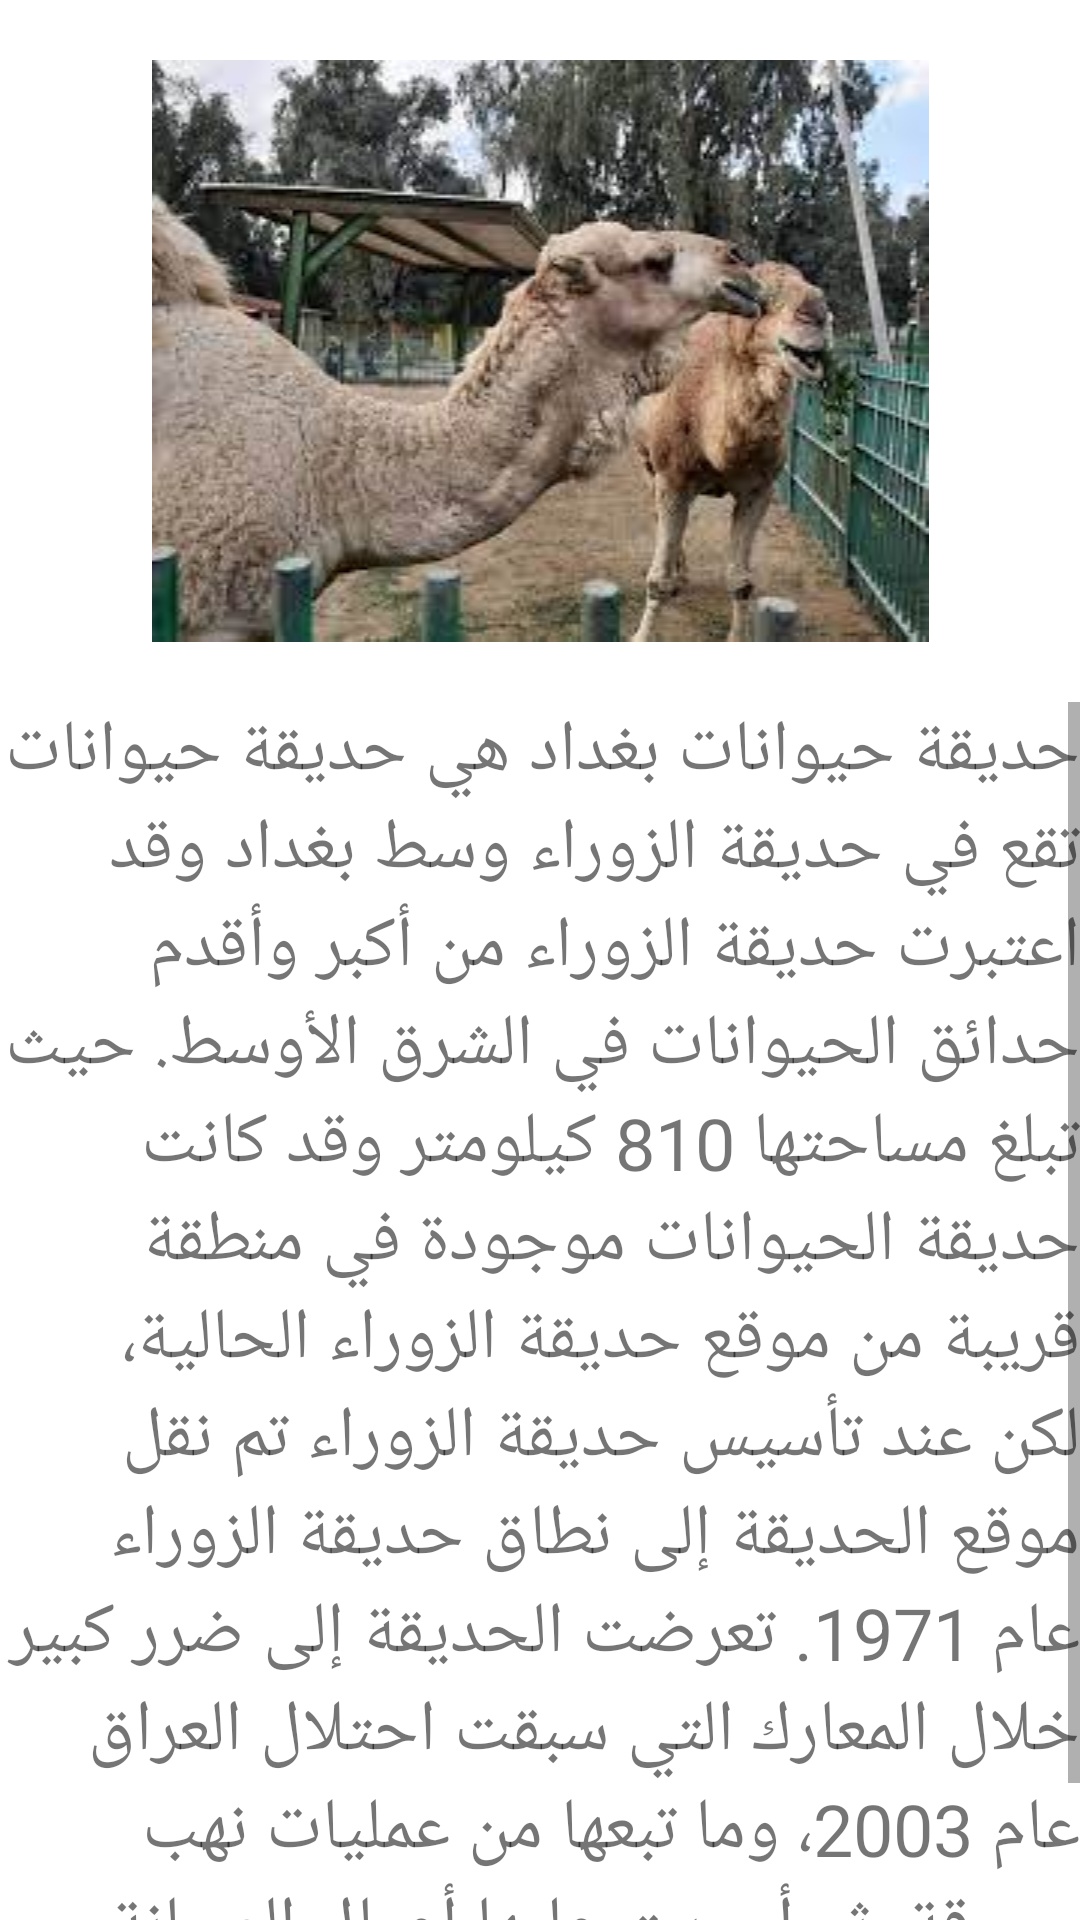

Write the Android layout XML for this screen, with the resource values it uses.
<!-- AndroidManifest.xml: application theme Theme.SRA -->
<!-- res/layout/activity_zoo2.xml -->
<?xml version="1.0" encoding="utf-8"?>
<LinearLayout xmlns:android="http://schemas.android.com/apk/res/android"
    xmlns:app="http://schemas.android.com/apk/res-auto"
    xmlns:tools="http://schemas.android.com/tools"
    android:layout_width="match_parent"
    android:layout_height="match_parent"
    android:orientation="vertical"
    tools:context=".zoo2">

    <ImageView
        android:id="@+id/imageView35"
        android:layout_width="match_parent"
        android:layout_height="wrap_content"
        android:layout_margin="10dp"
        android:padding="10dp"
        app:srcCompat="@drawable/ass" />

    <ScrollView
        android:layout_width="match_parent"
        android:layout_height="match_parent">

        <LinearLayout
            android:layout_width="match_parent"
            android:layout_height="wrap_content"
            android:orientation="vertical" >

            <TextView
                android:id="@+id/textView15"
                android:layout_width="match_parent"
                android:layout_height="wrap_content"
                android:text="حديقة حيوانات بغداد هي حديقة حيوانات تقع في حديقة الزوراء وسط بغداد وقد اعتبرت حديقة الزوراء من أكبر وأقدم حدائق الحيوانات في الشرق الأوسط. حيث تبلغ مساحتها 810 كيلومتر وقد كانت حديقة الحيوانات موجودة في منطقة قريبة من موقع حديقة الزوراء الحالية، لكن عند تأسيس حديقة الزوراء تم نقل موقع الحديقة إلى نطاق حديقة الزوراء عام 1971. تعرضت الحديقة إلى ضرر كبير خلال المعارك التي سبقت احتلال العراق عام 2003، وما تبعها من عمليات نهب وسرقة. ثم أجريت عليها أعمال الصيانة والترميم في الأعوام التالية."
                android:textSize="24sp" />
        </LinearLayout>
    </ScrollView>
</LinearLayout>
<!-- resources referenced by this layout -->
<resources>
  <!-- drawable ass: png bitmap (drawable, 13059 bytes) -->
  <style name="Theme.SRA" parent="Theme.MaterialComponents.DayNight.DarkActionBar">
          
          <item name="colorPrimary">@color/purple_500</item>
          <item name="colorPrimaryVariant">@color/purple_700</item>
          <item name="colorOnPrimary">@color/white</item>
          
          <item name="colorSecondary">@color/teal_200</item>
          <item name="colorSecondaryVariant">@color/teal_700</item>
          <item name="colorOnSecondary">@color/black</item>
          
          <item name="android:statusBarColor">?attr/colorPrimaryVariant</item>
          
      </style>
  <!-- not gathered from this repository: default colours our renderer supplied (Android Studio template values) -->
  <color name="purple_500">#FF6200EE</color>
  <color name="purple_700">#FF3700B3</color>
  <color name="teal_200">#FF03DAC5</color>
  <color name="teal_700">#FF018786</color>
  <color name="black">#FF000000</color>
  <color name="white">#FFFFFFFF</color>
</resources>
